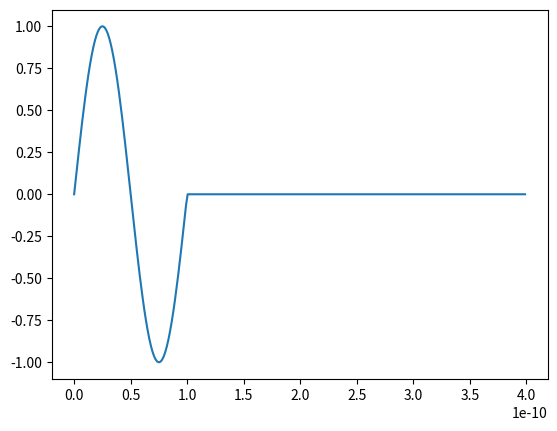
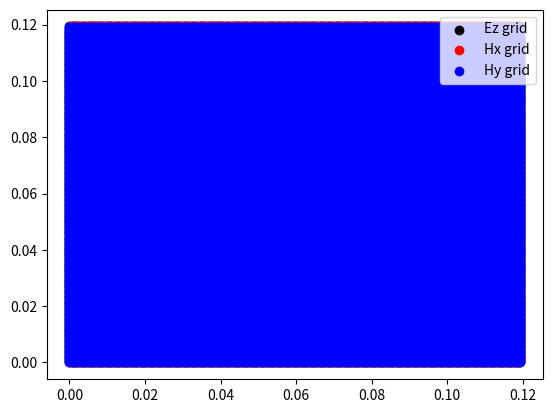

Python code for these plots, in order:
import matplotlib.pyplot as plt
import numpy as np
from matplotlib import animation, patches
from scipy.constants import epsilon_0, mu_0

gold_conductivity = 4.1e7


def compute_wavelength(frequency, phase_velocity):
    return phase_velocity / frequency


def materials_to_phase_velocity(epsilon, mu):
    return 1 / np.sqrt(epsilon * mu)


def stability_condition_2d(phase_velocity, delta_x, delta_y):
    return 1 / (phase_velocity * np.sqrt(1 / delta_x**2 + 1 / delta_y**2))


frequency = 10e9

epsilon_background = 1.0 * epsilon_0
mu_background = 1.0 * mu_0
sigma_background = 0.0

phase_velocity = materials_to_phase_velocity(epsilon_background, mu_background)
wavelength = compute_wavelength(frequency, phase_velocity)

delta_x = wavelength / 50
delta_y = wavelength / 50

print("Numerical dispersion", np.pi**2 / 8 * (delta_x / wavelength) ** 2)

x_min = 0
x_max = 4 * wavelength
y_min = 0
y_max = 4 * wavelength

x_Ez = np.arange(x_min, x_max, delta_x)
y_Ez = np.arange(y_min, y_max, delta_y)

x_Hx = (x_Ez + delta_x / 2)[:-1]
y_Hx = y_Ez

x_Hy = x_Ez
y_Hy = (y_Ez + delta_y / 2)[:-1]

x_Ez, y_Ez = np.meshgrid(x_Ez, y_Ez)
x_Hx, y_Hx = np.meshgrid(x_Hx, y_Hx)
x_Hy, y_Hy = np.meshgrid(x_Hy, y_Hy)

xidx_Jz = int(x_Ez.shape[0] / 2)
yidx_Jz = int(x_Ez.shape[0] / 2)

# setup materials
sigma = np.zeros_like(x_Ez) * sigma_background
epsilon = np.ones_like(x_Ez) * epsilon_background
mu = np.ones_like(x_Ez) * mu_background

# ((x, y) (w, h))
# conductor_rects = [((3, 7.0), (1, 3)), ((3, 0), (1, 3)), ((3, 3.5), (1, 3))]
conductor_rects = []
for (x, y), (w, h) in conductor_rects:
    sigma[
        (x_Ez > x * wavelength)
        & (x_Ez < (x + w) * wavelength)
        & (y_Ez > y * wavelength)
        & (y_Ez < (y + h) * wavelength)
    ] = gold_conductivity

# permittivity_rects = [((6.5, 3), (1, 4))]
permittivity_rects = []
for (x, y), (w, h) in permittivity_rects:
    epsilon[
        (x_Ez > x * wavelength)
        & (x_Ez < (x + w) * wavelength)
        & (y_Ez > y * wavelength)
        & (y_Ez < (y + h) * wavelength)
    ] = 5.0 * epsilon_0

delta_t = stability_condition_2d(phase_velocity, delta_x, delta_y)

alpha = np.ones_like(x_Ez) * (epsilon / delta_t) - sigma / 2
beta = np.ones_like(x_Ez) * (epsilon / delta_t) + sigma / 2

t_period = np.arange(0.0, 1 / frequency, delta_t)
t = np.arange(0.0, 4 / frequency, delta_t)
Jz_xidx_yidx = np.zeros_like(t)
Jz_xidx_yidx[0 : len(t_period)] = np.sin(t_period * 2 * np.pi * frequency)

# plot pulse

fig, ax = plt.subplots()
ax.plot(t, Jz_xidx_yidx)

# plot grid

fig, ax = plt.subplots()
ax.scatter(x_Ez.flatten(), y_Ez.flatten(), color="black", label="Ez grid")
ax.scatter(x_Hx.flatten(), y_Hx.flatten(), color="red", label="Hx grid")
ax.scatter(x_Hy.flatten(), y_Hy.flatten(), color="blue", label="Hy grid")
ax.legend()
plt.show()
exit(0)


class Solver:
    def __init__(self):
        self.Jz = np.zeros_like(x_Ez)
        self.Ez = np.zeros_like(x_Ez)
        self.Hx = np.zeros_like(x_Hx)
        self.Hy = np.zeros_like(x_Hy)
        self.Ez_to_save = np.zeros((len(t),) + self.Ez.shape, dtype=np.float32)
        self.Hx_to_save = np.zeros((len(t),) + self.Hx.shape, dtype=np.float32)
        self.Hy_to_save = np.zeros((len(t),) + self.Hy.shape, dtype=np.float32)

        print("time step count:", len(t))
        print("Ez shape", self.Ez.shape)
        print(self.Ez_to_save.nbytes / 1.25e8, "Gb")

        self.fig, self.ax = plt.subplots(figsize=(10, 10))
        self.ax.set_box_aspect((y_max - y_min) / (x_max - x_min))

        self.mesh = self.ax.pcolormesh(x_Ez, y_Ez, self.Ez, cmap="bwr")
        self.cbar = self.fig.colorbar(self.mesh)

        self.ax.set_xlim(x_min, x_max)
        self.ax.set_ylim(y_min, y_max)

    def update(self, time_index):
        self.Jz[yidx_Jz, xidx_Jz] = Jz_xidx_yidx[time_index]
        self.Ez[1:-1, 1:-1] = (
            1.0
            / beta[1:-1, 1:-1]
            * (
                alpha[1:-1, 1:-1] * self.Ez[1:-1, 1:-1]
                + 1 / delta_x * (self.Hy[1:, 1:-1] - self.Hy[:-1, 1:-1])
                - 1 / delta_y * (self.Hx[1:-1, 1:] - self.Hx[1:-1, :-1])
                - self.Jz[1:-1, 1:-1]
            )
        )
        self.Hx = self.Hx - delta_t / (mu[:, 1:] * delta_y) * (
            self.Ez[:, 1:] - self.Ez[:, :-1]
        )
        self.Hy = self.Hy + delta_t / (mu[1:, :] * delta_x) * (
            self.Ez[1:, :] - self.Ez[:-1, :]
        )
        self.mesh.set_clim(
            vmin=-self.Ez.max(),
            vmax=self.Ez.max(),
        )
        self.cbar.update_normal(self.mesh)
        self.mesh.set_array(self.Ez)

        self.Ez_to_save[time_index] = self.Ez
        self.Hx_to_save[time_index] = self.Hx
        self.Hy_to_save[time_index] = self.Hy

        return (self.mesh,)

    def animate(self):
        self.ani = animation.FuncAnimation(
            self.fig, self.update, frames=len(t), interval=1, blit=False, repeat=False
        )
        plt.show()
        data_dict = {
            "Ez": self.Ez_to_save,
            "Hx": self.Hx_to_save,
            "Hy": self.Hy_to_save,
        }
        np.savez_compressed("sim_data.npz", **data_dict)


a = Solver()
a.animate()
